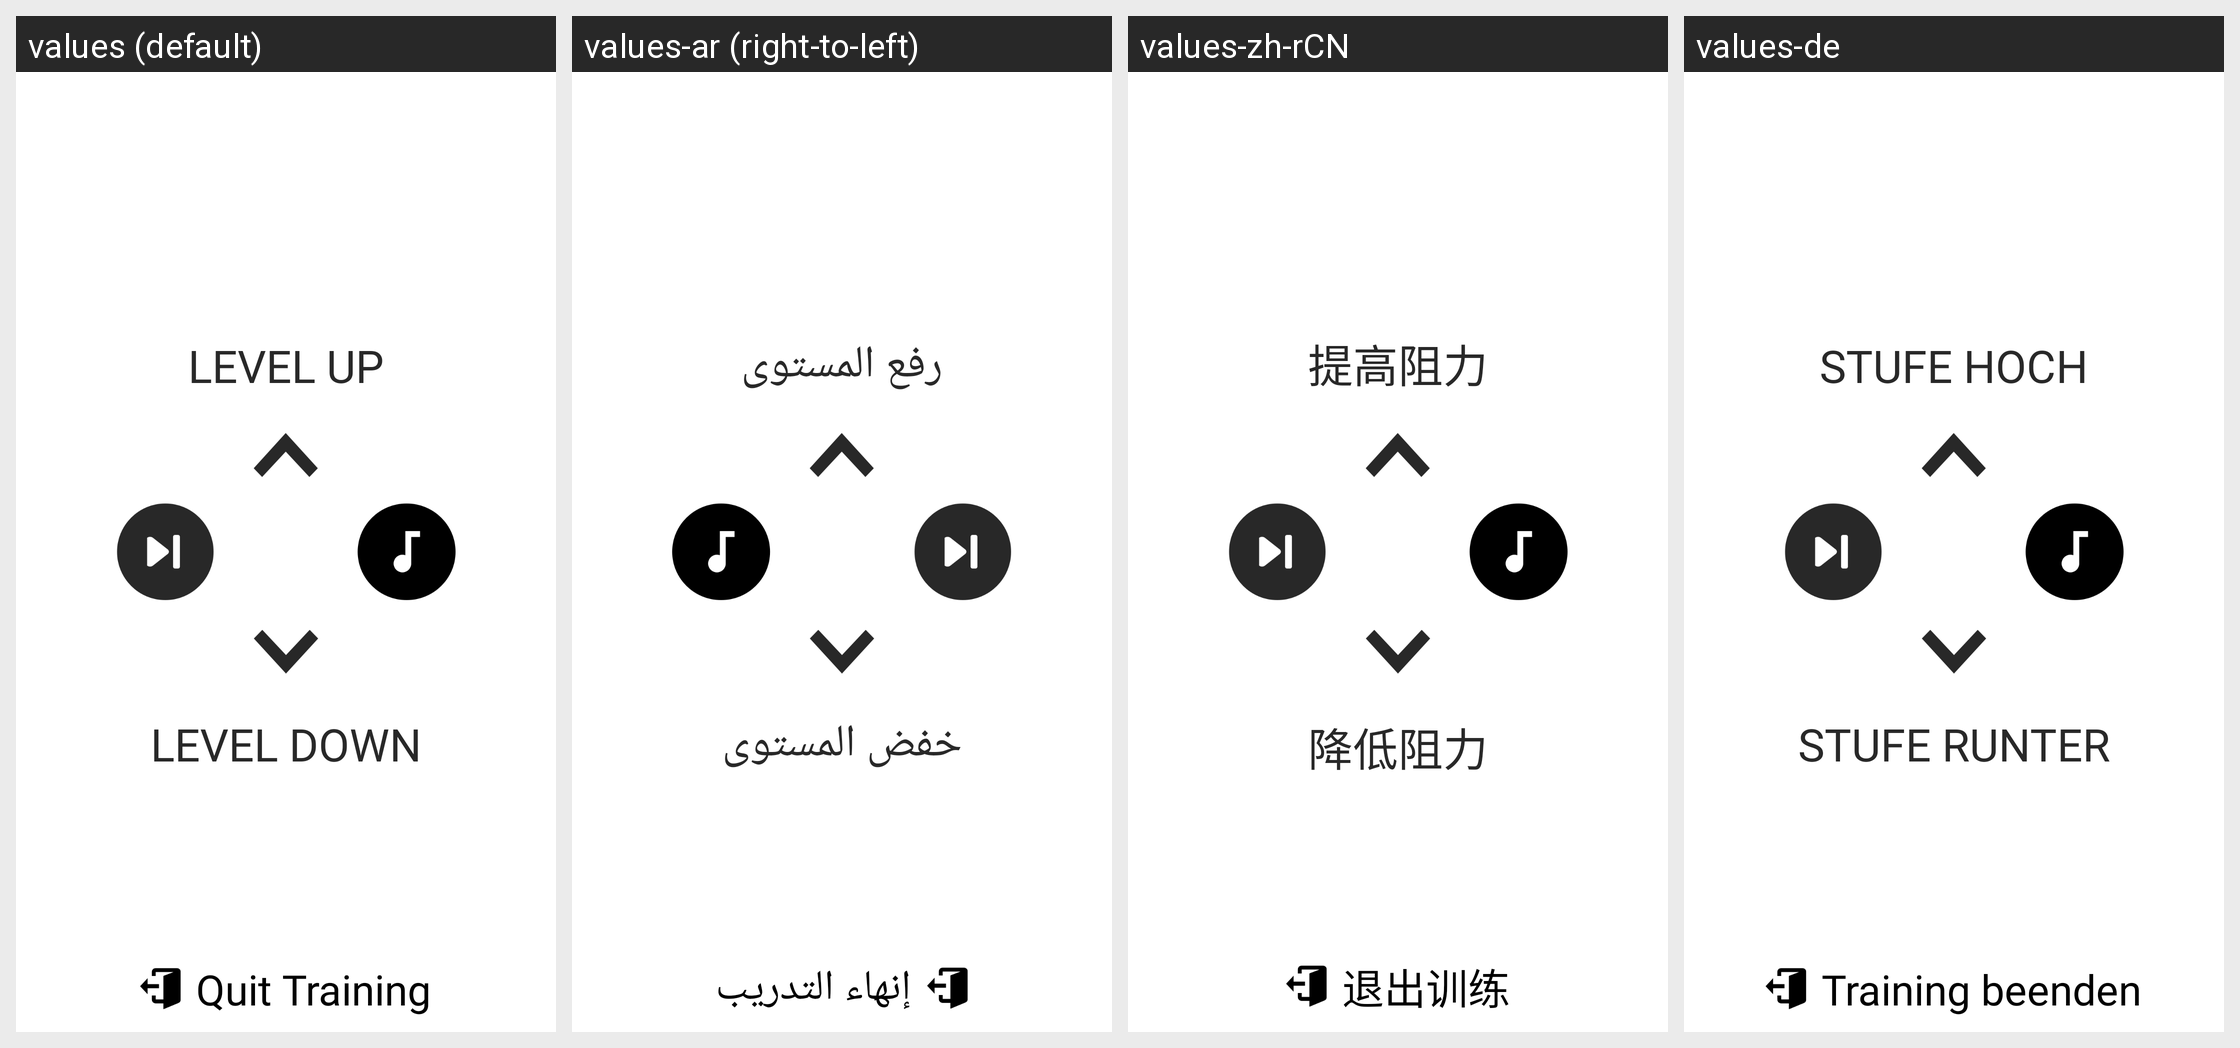

For this localized Android screen grid, give each drawn string resource with its value in every locale shown.
Android screen res/layout/layout_dialog_stream_training_control_panel.xml rendered under 4 locales, left to right: values (default), values-ar (right-to-left), values-zh-rCN, values-de. Device: Nexus 5 (rendered at 1080×1920; each locale shown at half size, 540×960, under a caption strip naming it); theme AppTheme.
Other locales in the repository, not shown: values-af, values-am, values-as, values-az, values-be, values-bg, values-bn, values-bs, values-ca, values-cs, values-da, values-el, values-en-rAU, values-en-rCA, values-en-rGB, values-en-rIN, values-es, values-es-rUS, values-et, values-eu, values-fa, values-fi, values-fr, values-fr-rCA, values-gl, values-gu, values-hi, values-hr, values-hu, values-hy, values-id, values-in, values-is, values-it, values-iw, values-ja, values-ka, values-kk, values-km, values-kn, values-ko, values-ky, values-lo, values-lt, values-lv, values-mk, values-ml, values-mn, values-mr, values-ms, values-my, values-nb, values-ne, values-nl, values-or, values-pa, values-pl, values-pt, values-pt-rBR, values-pt-rPT, values-ro, values-ru, values-ru-rRU, values-si, values-sk, values-sl, values-sq, values-sr, values-sv, values-sw, values-ta, values-te, values-th, values-tl, values-tr, values-uk, values-ur, values-uz, values-vi, values-zh, values-zh-rHK, values-zh-rTW, values-zu.
Strings drawn on this screen, with the default value and each locale's value (text and hints the layout hard-codes, and strings that could not be matched under every locale, appear in the picture but are not listed):

strLevelUp
  values: LEVEL UP
  values-ar: رفع المستوى
  values-zh-rCN: 提高阻力
  values-de: STUFE HOCH

strLevelDown
  values: LEVEL DOWN
  values-ar: خفض المستوى
  values-zh-rCN: 降低阻力
  values-de: STUFE RUNTER

str_stream_training_control_panel_dialog__quit_training
  values: Quit Training
  values-ar: إنهاء التدريب
  values-zh-rCN: 退出训练
  values-de: Training beenden
